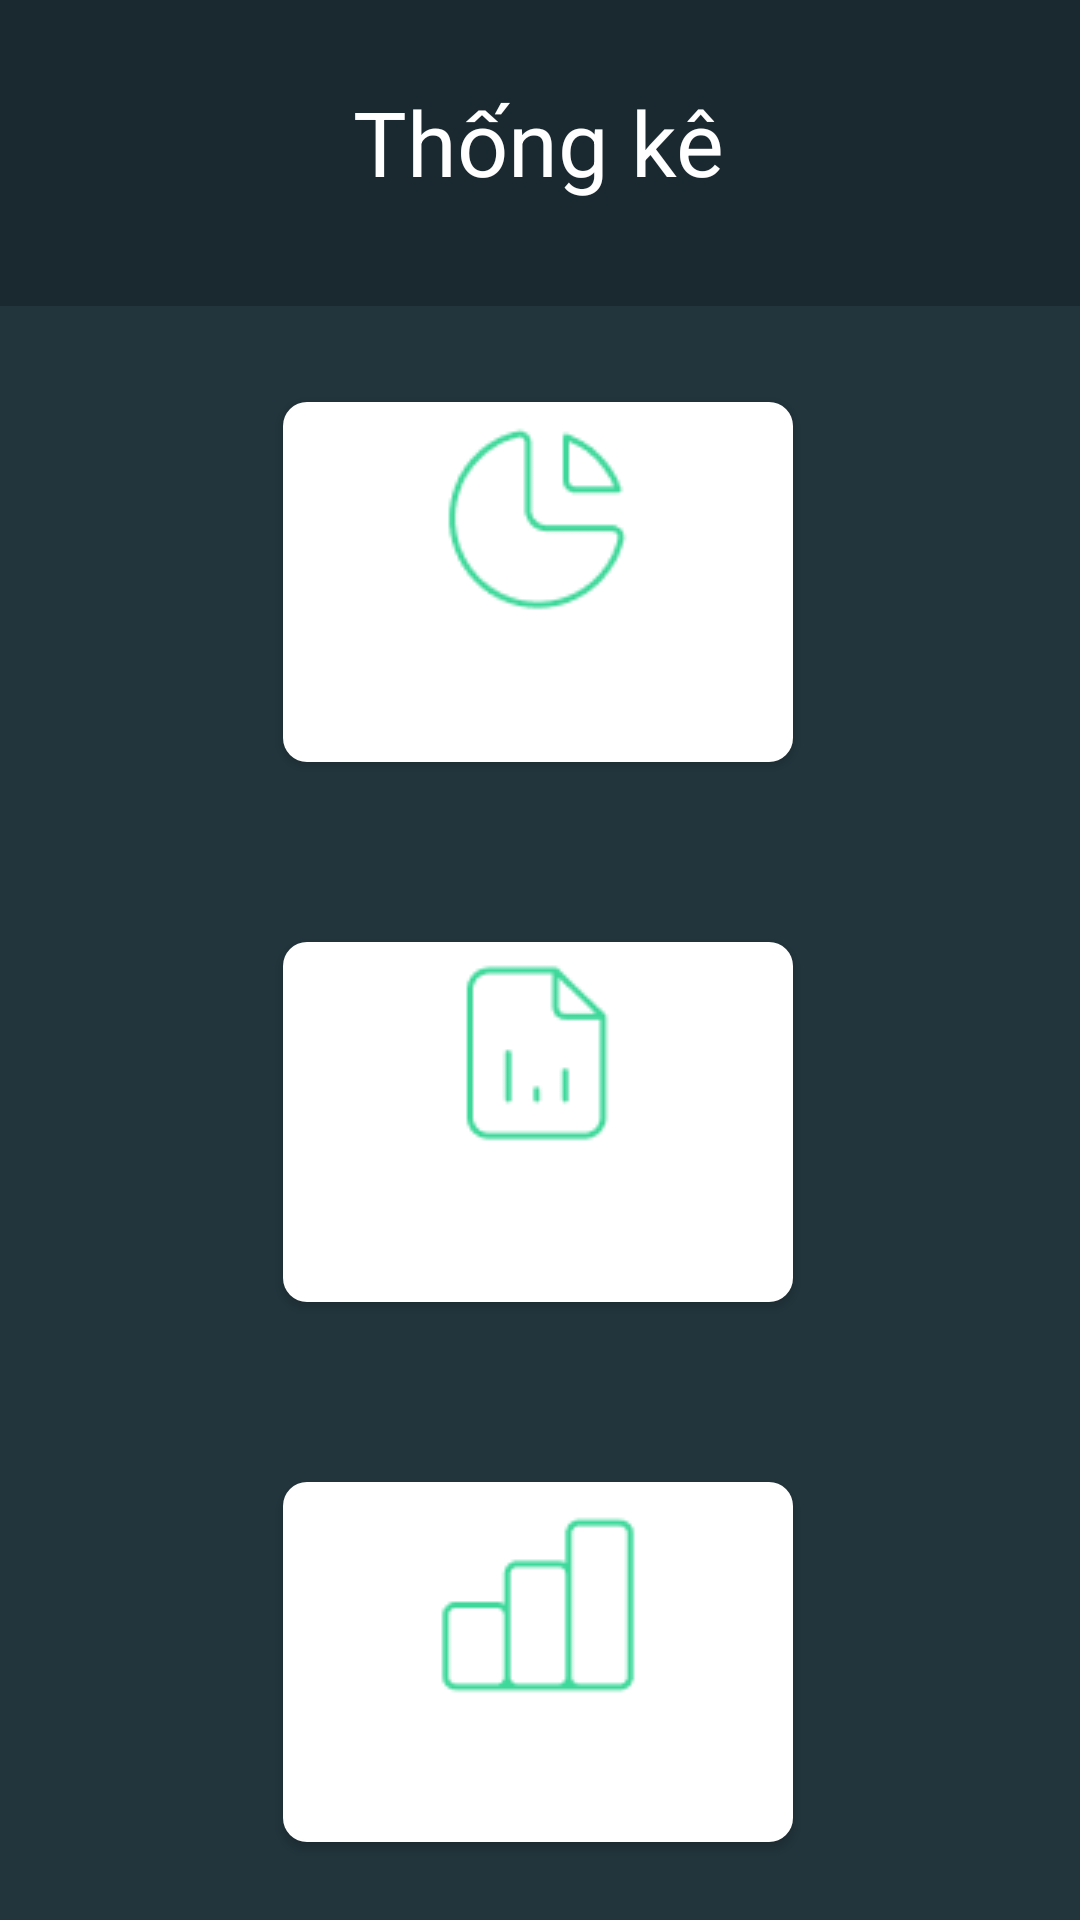

Here is an Android app screen rendered from its layout file. Give the layout XML and the strings, colors and styles it references.
<!-- AndroidManifest.xml: application theme Theme.Quanlichitieu -->
<!-- res/layout/nhom3_quoc_acitvity_thongke_fragment.xml -->
<?xml version="1.0" encoding="utf-8"?>
<androidx.constraintlayout.widget.ConstraintLayout xmlns:android="http://schemas.android.com/apk/res/android"
    xmlns:app="http://schemas.android.com/apk/res-auto"
    xmlns:tools="http://schemas.android.com/tools"
    android:layout_width="match_parent"
    android:layout_height="match_parent"
    android:background="#22353C">

    <ImageView
        android:id="@+id/imgv_Header"
        android:layout_width="413dp"
        android:layout_height="102dp"
        app:layout_constraintEnd_toEndOf="parent"
        app:layout_constraintStart_toStartOf="parent"
        app:layout_constraintTop_toTopOf="parent"
        app:srcCompat="@drawable/head_title_shape" />

    <TextView
        android:id="@+id/textView"
        android:layout_width="wrap_content"
        android:layout_height="wrap_content"
        android:layout_marginTop="8dp"
        android:layout_marginBottom="16dp"
        android:text="Thống kê"
        android:textColor="#FFFFFF"
        android:textSize="30sp"
        app:layout_constraintBottom_toBottomOf="@+id/imgv_Header"
        app:layout_constraintEnd_toEndOf="parent"
        app:layout_constraintHorizontal_bias="0.498"
        app:layout_constraintStart_toStartOf="parent"
        app:layout_constraintTop_toTopOf="parent" />

    <Button
        android:id="@+id/btn_Phantichchitieu"
        android:layout_width="170dp"
        android:layout_height="120dp"
        android:layout_marginTop="32dp"
        android:background="@drawable/curnor_shape"
        android:drawableTop="@drawable/chart_thongke"
        android:text="Phân tích chi tiêu"
        android:textAllCaps="false"
        android:textColor="#FFFFFF"
        android:textSize="18sp"
        app:layout_constraintEnd_toEndOf="parent"
        app:layout_constraintHorizontal_bias="0.497"
        app:layout_constraintStart_toStartOf="parent"
        app:layout_constraintTop_toBottomOf="@+id/imgv_Header" />

    <Button
        android:id="@+id/btn_Thongkechitieu"
        android:layout_width="170dp"
        android:layout_height="120dp"
        android:layout_marginTop="60dp"
        android:background="@drawable/curnor_shape"
        android:drawableTop="@drawable/chart_thongke1"
        android:text="Thống kê chi tiêu"
        android:textAllCaps="false"
        android:textColor="#FFFFFF"
        android:textSize="18sp"
        app:layout_constraintEnd_toEndOf="parent"
        app:layout_constraintHorizontal_bias="0.497"
        app:layout_constraintStart_toStartOf="parent"
        app:layout_constraintTop_toBottomOf="@+id/btn_Phantichchitieu" />

    <Button
        android:id="@+id/btn_Tinhhinhthuchi"
        android:layout_width="170dp"
        android:layout_height="120dp"
        android:layout_marginTop="60dp"
        android:background="@drawable/curnor_shape"
        android:drawableTop="@drawable/chart_thongke2"
        android:text="Tình hình thu chi"
        android:textAllCaps="false"
        android:textColor="#FFFFFF"
        android:textSize="18sp"
        app:layout_constraintEnd_toEndOf="parent"
        app:layout_constraintHorizontal_bias="0.497"
        app:layout_constraintStart_toStartOf="parent"
        app:layout_constraintTop_toBottomOf="@+id/btn_Thongkechitieu" />
</androidx.constraintlayout.widget.ConstraintLayout>
<!-- resources referenced by this layout -->
<resources>
  <!-- drawable chart_thongke: png bitmap (drawable-v24, 1865 bytes) -->
  <!-- drawable chart_thongke1: png bitmap (drawable-v24, 1044 bytes) -->
  <!-- drawable chart_thongke2: png bitmap (drawable-v24, 860 bytes) -->
  <!-- drawable curnor_shape (drawable) -->
  <?xml version="1.0" encoding="utf-8"?>
  <shape xmlns:android="http://schemas.android.com/apk/res/android"
      android:shape="rectangle">
      <solid android:color="@color/white"/>
      <corners android:radius="8dp">
      </corners>
  
  
  </shape>
  <!-- drawable head_title_shape (drawable) -->
  <?xml version="1.0" encoding="utf-8"?>
  <shape xmlns:android="http://schemas.android.com/apk/res/android"
      android:shape="rectangle">
      <solid android:color="#1A2930" ></solid>
  
  
  
      <corners
          android:bottomLeftRadius="25dp"
          android:bottomRightRadius="25dp"></corners>
  
  </shape>
  <style name="Theme.Quanlichitieu" parent="Theme.AppCompat.NoActionBar">
          
          <item name="colorPrimary">@color/purple_500</item>
          <item name="colorPrimaryDark">@color/sub_main_background</item>
          <item name="colorAccent">@color/teal_200</item>
          
      </style>
  <color name="white">#FFFFFFFF</color>
  <color name="purple_500">#FF6200EE</color>
  <color name="sub_main_background">#1A2930</color>
  <color name="teal_200">#FF03DAC5</color>
</resources>
